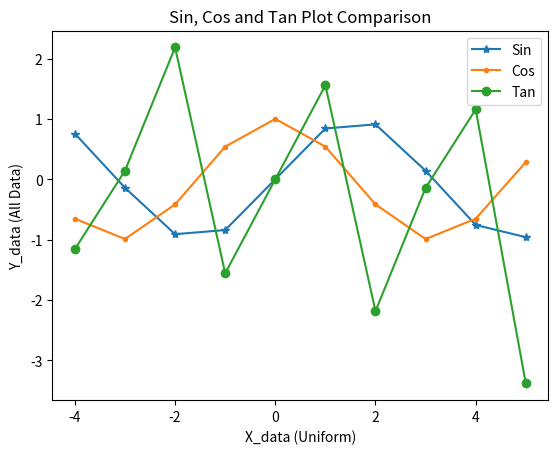

Write the Python code that produced this figure.
import numpy as  np
import matplotlib.pyplot as plt
x_data = np.arange(-4,6)
cdata = np.cos(x_data)
sdata = np.sin(x_data)
tdata = np.tan(x_data)
plt.plot(x_data, sdata,'*-',label='Sin Curve')
plt.plot(x_data, cdata, '.-', label='Cos Curve')
plt.plot(x_data, tdata, 'o-', label='Tan Curve')
plt.title('Sin, Cos and Tan Plot Comparison')
plt.xlabel('X_data (Uniform)')
plt.ylabel('Y_data (All Data)')
plt.legend(['Sin', 'Cos', 'Tan'])
plt.show()
